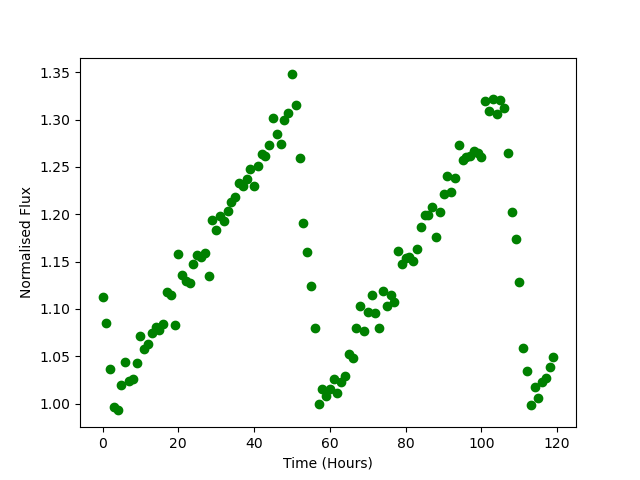

Values plotted in this chart, from the file beside it:
Time, Flux
0.0, 1.112
1.0, 1.085
2.0, 1.036
3.0, 0.9966
4.0, 0.9928
5.0, 1.019
6.0, 1.044
7.0, 1.024
8.0, 1.026
9.0, 1.043
10.0, 1.071
11.0, 1.057
12.0, 1.063
13.0, 1.075
14.0, 1.081
15.0, 1.078
16.0, 1.084
17.0, 1.118
18.0, 1.115
19.0, 1.082
20.0, 1.157
21.0, 1.135
22.0, 1.13
23.0, 1.127
24.0, 1.147
25.0, 1.156
26.0, 1.155
27.0, 1.159
28.0, 1.135
29.0, 1.194
30.0, 1.183
31.0, 1.198
32.0, 1.193
33.0, 1.204
34.0, 1.212
35.0, 1.218
36.0, 1.233
37.0, 1.23
38.0, 1.237
39.0, 1.248
40.0, 1.23
41.0, 1.251
42.0, 1.264
43.0, 1.261
44.0, 1.273
45.0, 1.301
46.0, 1.285
47.0, 1.275
48.0, 1.299
49.0, 1.307
50.0, 1.348
51.0, 1.315
52.0, 1.259
53.0, 1.19
54.0, 1.16
55.0, 1.124
56.0, 1.08
57.0, 0.9997
58.0, 1.015
59.0, 1.008
... 60 more rows
